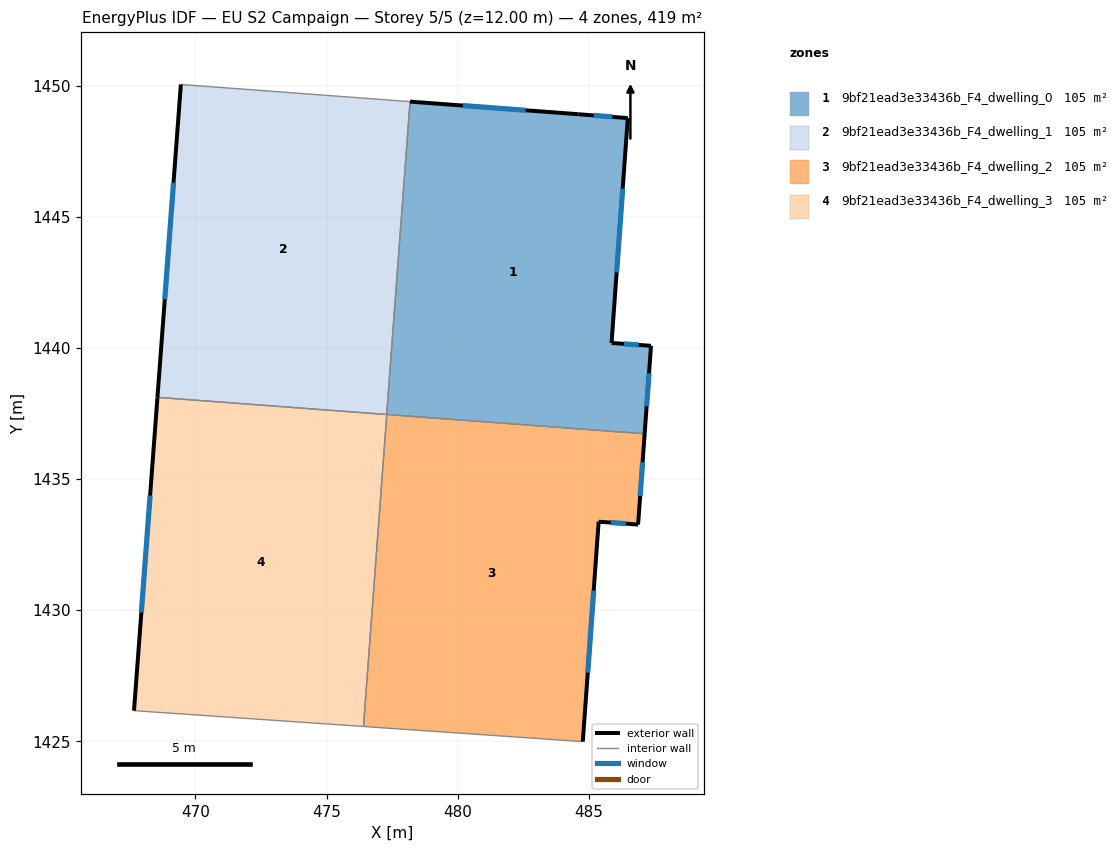
=== STOREY PLAN SPEC (per zone: floor XY polygon, exterior-wall plan segments, windows/doors) ===
zone 1: 9bf21ead3e33436b_F4_dwelling_0  (104.9 m²)
  floor: (486.48, 1448.77) (485.87, 1440.19) (487.37, 1440.08) (487.13, 1436.73) (477.29, 1437.46) (478.18, 1449.39) (484.60, 1448.91)
  exterior wall: (487.37, 1440.08) – (485.87, 1440.19)  [1.5 m]
    window: (486.90, 1440.12) – (486.34, 1440.16)  [0.6 m²]
  exterior wall: (487.13, 1436.73) – (487.37, 1440.08)  [3.4 m]
    window: (487.20, 1437.78) – (487.29, 1439.03)  [1.4 m²]
  exterior wall: (484.60, 1448.91) – (478.18, 1449.39)  [6.4 m]
    window: (482.59, 1449.06) – (480.20, 1449.24)  [2.7 m²]
  exterior wall: (486.48, 1448.77) – (484.60, 1448.91)  [1.9 m]
    window: (485.90, 1448.81) – (485.19, 1448.87)  [0.8 m²]
  exterior wall: (485.87, 1440.19) – (486.48, 1448.77)  [8.6 m]
    window: (486.06, 1442.88) – (486.29, 1446.08)  [3.6 m²]
  interior walls: 2
zone 2: 9bf21ead3e33436b_F4_dwelling_1  (104.9 m²)
  floor: (478.18, 1449.39) (477.29, 1437.46) (468.55, 1438.12) (469.44, 1450.05)
  exterior wall: (469.44, 1450.05) – (468.55, 1438.12)  [12.0 m]
    window: (469.16, 1446.31) – (468.83, 1441.86)  [5.0 m²]
  interior walls: 3
zone 3: 9bf21ead3e33436b_F4_dwelling_2  (104.9 m²)
  floor: (487.13, 1436.73) (486.88, 1433.27) (485.37, 1433.38) (484.77, 1424.99) (476.41, 1425.57) (477.30, 1437.46)
  exterior wall: (486.88, 1433.27) – (487.13, 1436.73)  [3.5 m]
    window: (486.96, 1434.35) – (487.05, 1435.64)  [1.4 m²]
  exterior wall: (485.37, 1433.38) – (486.88, 1433.27)  [1.5 m]
    window: (485.85, 1433.34) – (486.41, 1433.30)  [0.6 m²]
  exterior wall: (484.77, 1424.99) – (485.37, 1433.38)  [8.4 m]
    window: (484.96, 1427.62) – (485.18, 1430.75)  [3.5 m²]
  interior walls: 3
zone 4: 9bf21ead3e33436b_F4_dwelling_3  (104.9 m²)
  floor: (477.30, 1437.46) (476.41, 1425.57) (467.69, 1426.17) (467.66, 1426.17) (468.55, 1438.12)
  exterior wall: (468.55, 1438.12) – (467.66, 1426.17)  [12.0 m]
    window: (468.27, 1434.37) – (467.94, 1429.92)  [5.0 m²]
  interior walls: 4

=== DERIVED (storey summary) ===
Building: EU S2 Campaign
Storey: 5 of 5  (floor level z = 12.00 m)
Storey gross floor area: 419.4 m²
Zones on this storey: 4
  - 9bf21ead3e33436b_F4_dwelling_0: floor 104.9 m²; exterior wall 21.8 m (65.4 m²); 5 window(s) 9.1 m²; WWR 13.9%
  - 9bf21ead3e33436b_F4_dwelling_1: floor 104.9 m²; exterior wall 12.0 m (35.9 m²); 1 window(s) 5.0 m²; WWR 13.9%
  - 9bf21ead3e33436b_F4_dwelling_2: floor 104.9 m²; exterior wall 13.4 m (40.2 m²); 3 window(s) 5.6 m²; WWR 13.9%
  - 9bf21ead3e33436b_F4_dwelling_3: floor 104.9 m²; exterior wall 12.0 m (35.9 m²); 1 window(s) 5.0 m²; WWR 13.9%
Zone adjacency (shared interzone walls):
  - 9bf21ead3e33436b_F4_dwelling_0 ↔ 9bf21ead3e33436b_F4_dwelling_1
  - 9bf21ead3e33436b_F4_dwelling_0 ↔ 9bf21ead3e33436b_F4_dwelling_2
  - 9bf21ead3e33436b_F4_dwelling_1 ↔ 9bf21ead3e33436b_F4_dwelling_3
  - 9bf21ead3e33436b_F4_dwelling_2 ↔ 9bf21ead3e33436b_F4_dwelling_3